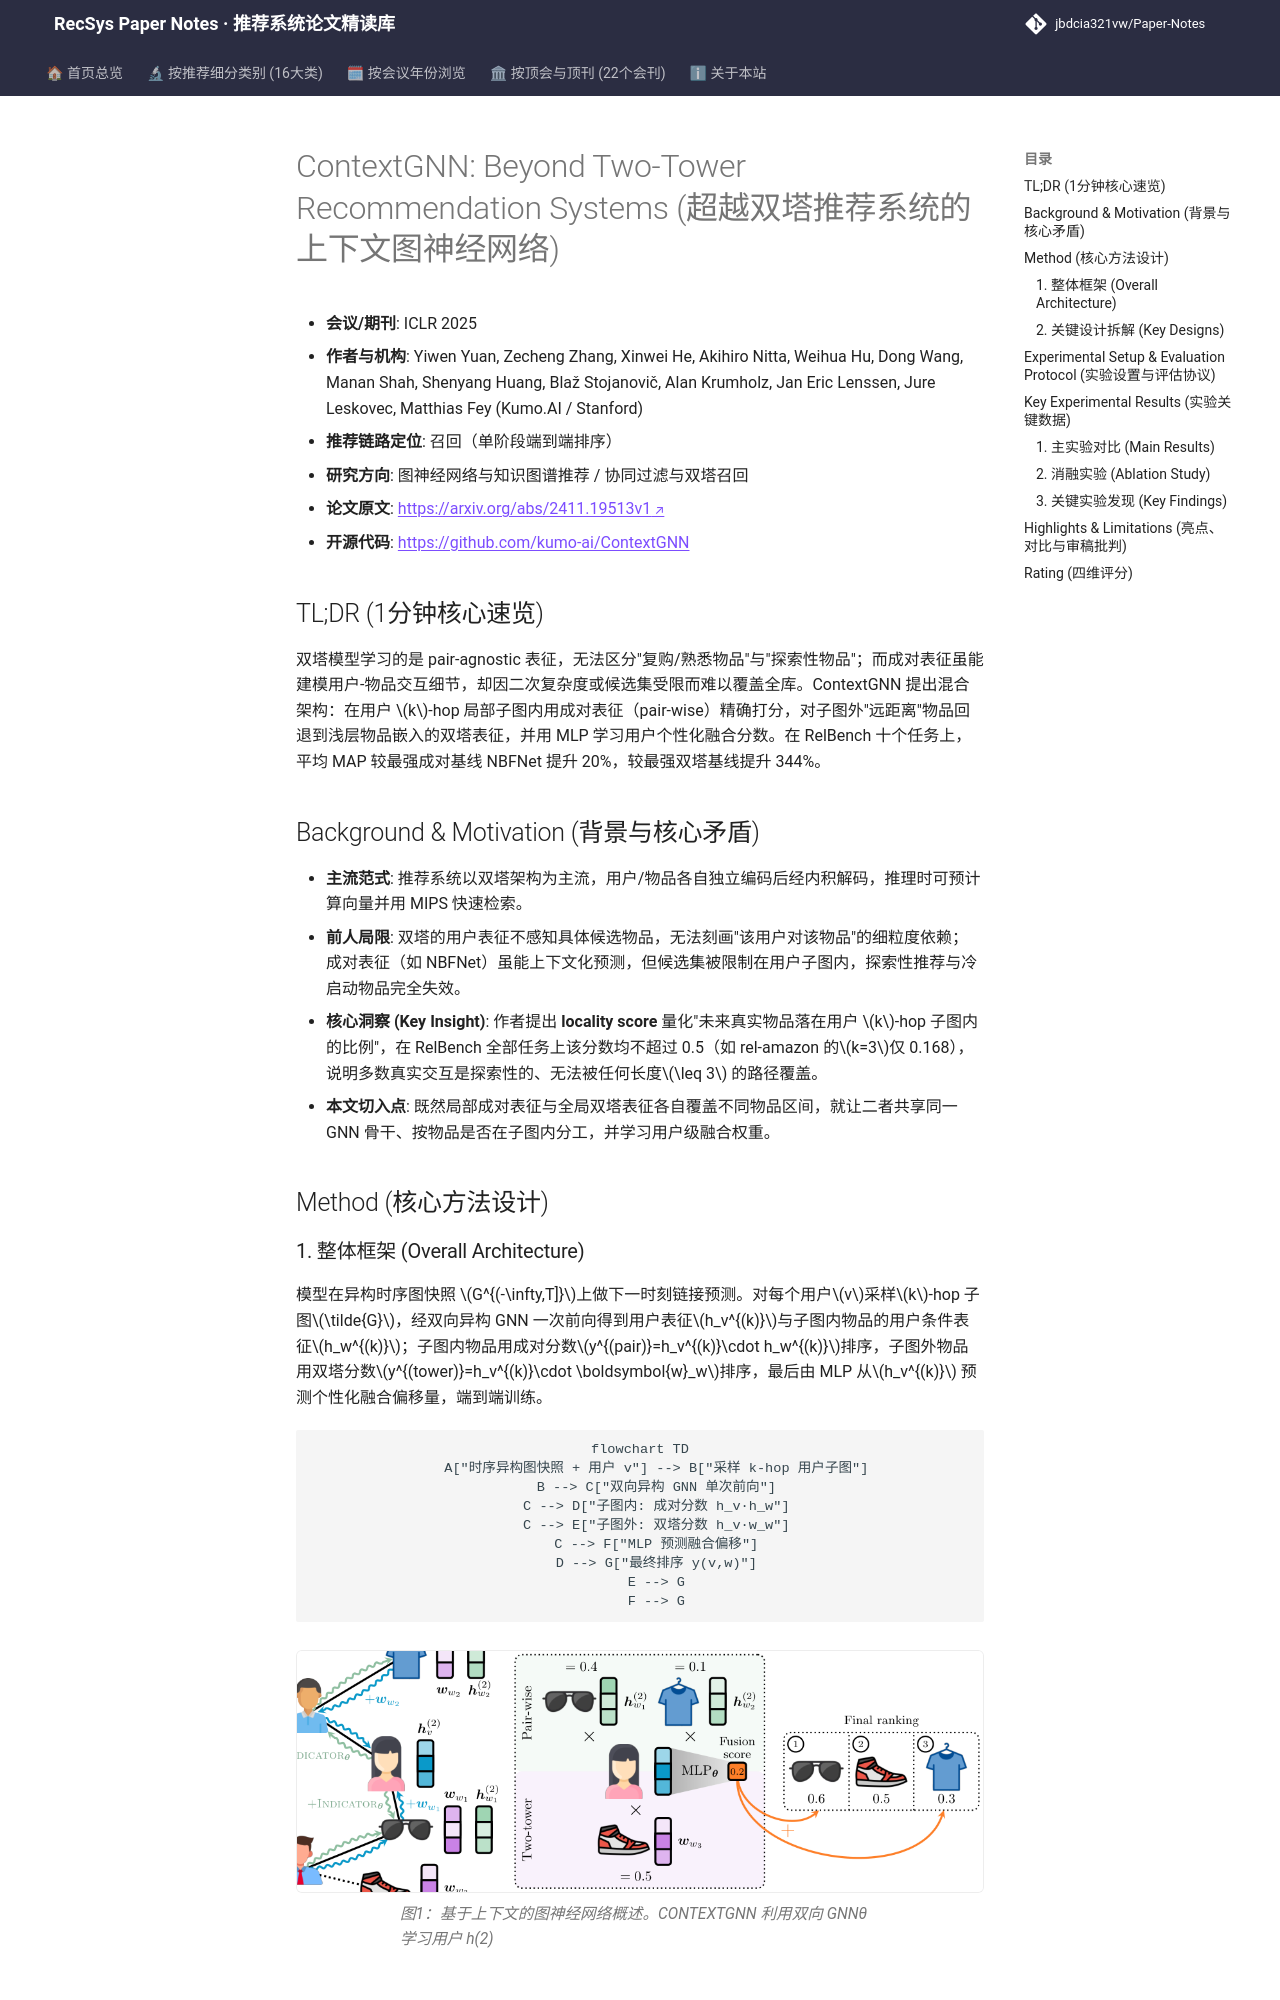

repository: jbdcia321vw/Paper-Notes · page: venues/ICLR_NeurIPS_ICML/2025/graph_rec/contextgnn_beyond_two_tower_recommendation_systems/index.html · generator: mkdocs

---
title: "[Paper Note] ContextGNN: Beyond Two-Tower Recommendation Systems"
description: "[ICLR 2025][图神经网络推荐] 提出局部成对表征+全局双塔回退的混合GNN架构，在RelBench十个任务上平均MAP较最强成对基线提升20%。"
tags:
  - ICLR 2025
  - 图神经网络推荐
  - 召回
  - 成对表征
  - 混合双塔架构
  - 时序异构图
date: 2026-11-14
venue: ICLR_NeurIPS_ICML
year: 2025
paper_url: "https://arxiv.org/abs/2411.19513"
code_url: "https://github.com/kumo-ai/ContextGNN"
categories:
  - graph_rec
  - collaborative_filtering
---

# ContextGNN: Beyond Two-Tower Recommendation Systems (超越双塔推荐系统的上下文图神经网络)

- **会议/期刊**: ICLR 2025
- **作者与机构**: Yiwen Yuan, Zecheng Zhang, Xinwei He, Akihiro Nitta, Weihua Hu, Dong Wang, Manan Shah, Shenyang Huang, Blaž Stojanovič, Alan Krumholz, Jan Eric Lenssen, Jure Leskovec, Matthias Fey (Kumo.AI / Stanford)
- **推荐链路定位**: 召回（单阶段端到端排序）
- **研究方向**: 图神经网络与知识图谱推荐 / 协同过滤与双塔召回
- **论文原文**: [https://arxiv.org/abs/2411.19513v1](https://arxiv.org/abs/2411.19513v1)
- **开源代码**: [https://github.com/kumo-ai/ContextGNN](https://github.com/kumo-ai/ContextGNN)

## TL;DR (1分钟核心速览)

双塔模型学习的是 pair-agnostic 表征，无法区分"复购/熟悉物品"与"探索性物品"；而成对表征虽能建模用户-物品交互细节，却因二次复杂度或候选集受限而难以覆盖全库。ContextGNN 提出混合架构：在用户 $k$-hop 局部子图内用成对表征（pair-wise）精确打分，对子图外"远距离"物品回退到浅层物品嵌入的双塔表征，并用 MLP 学习用户个性化融合分数。在 RelBench 十个任务上，平均 MAP 较最强成对基线 NBFNet 提升 20%，较最强双塔基线提升 344%。

## Background & Motivation (背景与核心矛盾)

- **主流范式**: 推荐系统以双塔架构为主流，用户/物品各自独立编码后经内积解码，推理时可预计算向量并用 MIPS 快速检索。
- **前人局限**: 双塔的用户表征不感知具体候选物品，无法刻画"该用户对该物品"的细粒度依赖；成对表征（如 NBFNet）虽能上下文化预测，但候选集被限制在用户子图内，探索性推荐与冷启动物品完全失效。
- **核心洞察 (Key Insight)**: 作者提出 **locality score** 量化"未来真实物品落在用户 $k$-hop 子图内的比例"，在 RelBench 全部任务上该分数均不超过 0.5（如 rel-amazon 的$k=3$仅 0.168），说明多数真实交互是探索性的、无法被任何长度$\leq 3$ 的路径覆盖。
- **本文切入点**: 既然局部成对表征与全局双塔表征各自覆盖不同物品区间，就让二者共享同一 GNN 骨干、按物品是否在子图内分工，并学习用户级融合权重。

## Method (核心方法设计)
